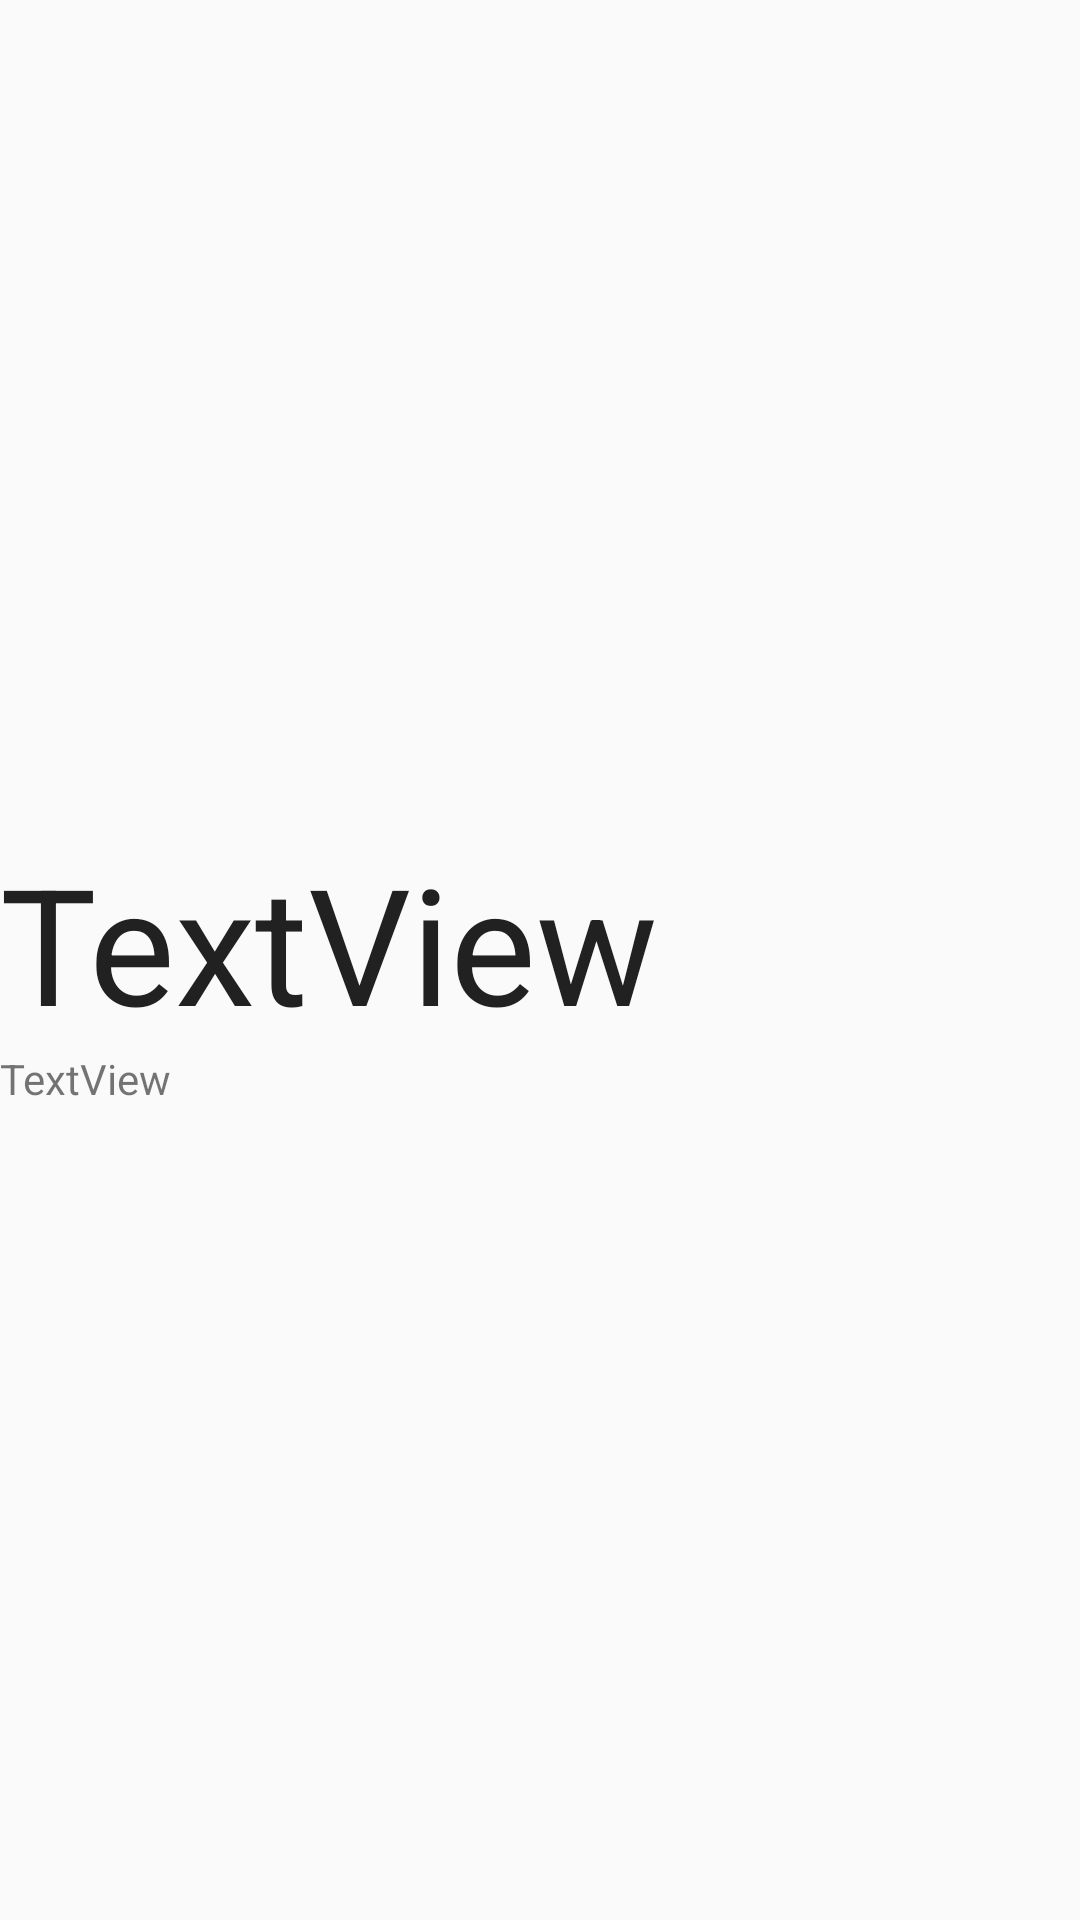

The Android layout XML behind this screen, and the referenced resources:
<!-- AndroidManifest.xml: application theme AppTheme -->
<!-- res/layout/custom_actionbar.xml -->
<?xml version="1.0" encoding="utf-8"?>
<LinearLayout xmlns:android="http://schemas.android.com/apk/res/android"
    xmlns:app="http://schemas.android.com/apk/res-auto"
    android:id="@+id/ll_ab"
    android:layout_width="match_parent"
    android:layout_height="wrap_content"
    android:gravity="center_vertical"
    android:orientation="vertical">

    <RelativeLayout
        android:layout_width="match_parent"
        android:layout_height="wrap_content"
        android:layout_gravity="right|center_vertical">

        <LinearLayout
            android:id="@+id/linearLayout"
            android:layout_width="match_parent"
            android:layout_height="wrap_content"
            android:gravity="start"
            android:orientation="vertical"
            android:paddingBottom="5dip"
            android:layout_alignParentTop="true"
            android:layout_alignParentLeft="true"
            android:layout_marginTop="12dp">

            <TextView
                android:id="@+id/ab_text"
                android:layout_width="wrap_content"
                android:layout_height="wrap_content"
                android:layout_weight="0.44"
                android:ellipsize="marquee"
                android:gravity="center"
                android:marqueeRepeatLimit="marquee_forever"
                android:scrollHorizontally="true"
                android:singleLine="true"
                android:text="TextView"
                android:textAlignment="viewStart"
                android:textColor="@color/primary_material_dark"
                android:textSize="54sp" />

            <TextView
                android:id="@+id/abs_text"
                android:layout_width="wrap_content"
                android:layout_height="wrap_content"
                android:layout_toRightOf="@+id/linearLayout"
                android:layout_weight="0.44"
                android:gravity="top|center_horizontal"
                android:text="TextView" />

        </LinearLayout>

    </RelativeLayout>

</LinearLayout>
<!-- resources referenced by this layout -->
<resources>
  <style name="AppTheme" parent="Theme.AppCompat.Light.DarkActionBar">
          
          <item name="colorPrimary">@color/colorPrimary</item>
          <item name="colorPrimaryDark">@color/colorPrimaryDark</item>
          <item name="colorAccent">@color/colorAccent</item>
      </style>
  <color name="colorPrimary">#3f51b5</color>
  <color name="colorPrimaryDark">#303f9f</color>
  <color name="colorAccent">#FF4081</color>
</resources>
